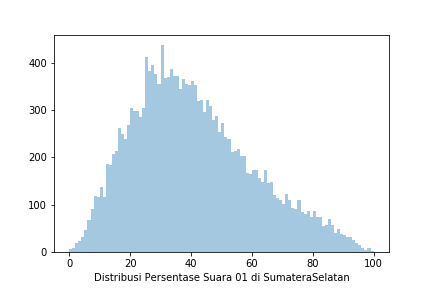

Values plotted in this chart, from the file beside it:
Prop, Kota, Kec, Kel, TPS, 01 KPU, 02 KPU, 01 KawalPemilu, 02 KawalPemilu, 01 KawalPilpres, 02 KawalPilpres, 01 AyoJagaTPS, 02 AyoJagaTPS
SUMATERA SELATAN, KOTA PRABUMULIH, PRABUMULIH UTARA, PASAR PRABUMULIH II, TPS 05, 65, 50, 65, 50, 0, 0, 0, 0
SUMATERA SELATAN, KOTA PALEMBANG, KALIDONI, SEI SELINCAH, TPS 94, 54, 79, 54, 79, 0, 0, 0, 0
SUMATERA SELATAN, MUSI BANYUASIN, LAIS, EPIL, TPS 11, 20, 201, 20, 201, 0, 0, 0, 0
SUMATERA SELATAN, KOTA PAGAR ALAM, DEMPO SELATAN, ATUNG BUNGSU, TPS 04, 45, 50, 45, 50, 0, 0, 0, 0
SUMATERA SELATAN, BANYUASIN, RAMBUTAN, GELEBAK DALAM, TPS 4, 0, 0, 0, 0, 0, 0, 0, 0
SUMATERA SELATAN, MUARA ENIM, MUARA ENIM, PASAR III MUARA ENIM, TPS 06, 0, 0, 0, 0, 0, 0, 0, 0
SUMATERA SELATAN, KOTA PALEMBANG, SUKARAMI, SUKODADI, TPS 46, 69, 76, 0, 0, 0, 0, 0, 0
SUMATERA SELATAN, PENUKAL ABAB LEMATANG ILIR, TALANG UBI, TALANG UBI TIMUR, TPS 12, 122, 66, 0, 0, 0, 0, 0, 0
SUMATERA SELATAN, OGAN KOMERING ULU TIMUR, BUAY MADANG, TEBAT JAYA, TPS 03, 77, 69, 0, 0, 0, 0, 0, 0
SUMATERA SELATAN, OGAN KOMERING ULU SELATAN, PULAU BERINGIN, TANJUNG KARI, TPS 4, 80, 120, 80, 120, 0, 0, 0, 0
SUMATERA SELATAN, LAHAT, PAGAR GUNUNG, SIRING AGUNG, TPS 1, 40, 132, 0, 0, 0, 0, 0, 0
SUMATERA SELATAN, MUARA ENIM, LAWANG KIDUL, KEBAN AGUNG, TPS 26, 0, 0, 0, 0, 0, 0, 0, 0
SUMATERA SELATAN, KOTA PALEMBANG, SEBERANG ULU I, 1 ULU, TPS 04, 0, 0, 0, 0, 0, 0, 0, 0
SUMATERA SELATAN, KOTA LUBUKLINGGAU, LUBUK LINGGAU TIMUR II, DEMPO, TPS 5, 160, 57, 160, 57, 0, 0, 0, 0
SUMATERA SELATAN, KOTA PALEMBANG, ILIR BARAT I, BUKIT LAMA, TPS 083, 73, 152, 73, 152, 0, 0, 0, 0
SUMATERA SELATAN, OGAN KOMERING ILIR, PAMPANGAN, MANGGARIS, TPS 2, 69, 127, 69, 127, 0, 0, 0, 0
SUMATERA SELATAN, OGAN ILIR, PAYARAMAN, SERI KEMBANG III, TPS 2, 61, 174, 61, 174, 0, 0, 0, 0
SUMATERA SELATAN, KOTA PALEMBANG, SEBERANG ULU II, SENTOSA, TPS 15, 0, 0, 0, 0, 0, 0, 0, 0
SUMATERA SELATAN, KOTA PRABUMULIH, CAMBAI, PANGKUL, TPS 01, 28, 144, 28, 144, 0, 0, 0, 0
SUMATERA SELATAN, OGAN KOMERING ULU, MUARA JAYA, KARANG LANTANG, TPS 3, 20, 115, 20, 115, 0, 0, 0, 0
SUMATERA SELATAN, PENUKAL ABAB LEMATANG ILIR, ABAB, BETUNG, TPS 1, 69, 142, 69, 142, 0, 0, 0, 0
SUMATERA SELATAN, OGAN KOMERING ILIR, AIR SUGIHAN, TIRTA MULYA, TPS 5, 146, 21, 146, 21, 0, 0, 0, 0
SUMATERA SELATAN, MUARA ENIM, RAMBANG DANGKU, TANJUNG MENANG, TPS 3, 0, 0, 0, 0, 0, 0, 0, 0
SUMATERA SELATAN, OGAN KOMERING ULU SELATAN, MUARA DUA, PASAR MUARADUA, TPS 35, 109, 103, 109, 103, 0, 0, 0, 0
SUMATERA SELATAN, LAHAT, LAHAT, BANDAR JAYA, TPS 27, 13, 123, 13, 123, 0, 0, 0, 0
SUMATERA SELATAN, OGAN KOMERING ILIR, MESUJI RAYA, KEMANG INDAH, TPS 6, 131, 61, 0, 0, 0, 0, 0, 0
SUMATERA SELATAN, OGAN KOMERING ILIR, SUNGAI MENANG, SUNGAI MENANG, TPS 09, 76, 32, 0, 0, 0, 0, 0, 0
SUMATERA SELATAN, BANYUASIN, BETUNG, LUBUK KARET, TPS 04, 65, 135, 0, 0, 0, 0, 0, 0
SUMATERA SELATAN, OGAN KOMERING ULU SELATAN, WARKUK RANAU SELATAN, REMANAM JAYA, TPS 02, 0, 0, 0, 0, 0, 0, 0, 0
SUMATERA SELATAN, KOTA PALEMBANG, GANDUS, KARANG ANYAR, TPS 02, 76, 141, 76, 141, 0, 0, 0, 0
SUMATERA SELATAN, MUARA ENIM, GELUMBANG, SEGAYAM, TPS 05, 100, 103, 0, 0, 0, 0, 0, 0
SUMATERA SELATAN, BANYUASIN, TUNGKAL ILIR, TELUKTENGGULANG, TPS 9, 68, 18, 0, 0, 0, 0, 0, 0
SUMATERA SELATAN, OGAN KOMERING ULU TIMUR, BELITANG II, TOTO REJO, TPS 8, 0, 0, 0, 0, 0, 0, 0, 0
SUMATERA SELATAN, BANYUASIN, BETUNG, RIMBA ASAM, TPS 04, 0, 0, 0, 0, 0, 0, 0, 0
SUMATERA SELATAN, OGAN KOMERING ULU SELATAN, BUAY PEMACA, SUMBER RINGIN, TPS 5, 47, 100, 47, 100, 0, 0, 0, 0
SUMATERA SELATAN, KOTA PAGAR ALAM, DEMPO TENGAH, KARANG DALO, TPS 02, 58, 127, 0, 0, 0, 0, 0, 0
SUMATERA SELATAN, MUARA ENIM, LUBAI ULU, SUMBER ASRI, TPS 1, 0, 0, 0, 0, 0, 0, 0, 0
SUMATERA SELATAN, OGAN KOMERING ULU, BATURAJA BARAT, KARANG ENDAH, TPS 1, 41, 172, 41, 172, 0, 0, 0, 0
SUMATERA SELATAN, KOTA PALEMBANG, PLAJU, TALANG PUTRI, TPS 34, 0, 0, 0, 0, 0, 0, 0, 0
SUMATERA SELATAN, KOTA PALEMBANG, ILIR TIMUR I, 20 ILIR IV, TPS 38, 0, 0, 0, 0, 0, 0, 0, 0
SUMATERA SELATAN, KOTA PALEMBANG, ILIR TIMUR II, 2 ILIR, TPS 21, 75, 112, 75, 112, 0, 0, 0, 0
SUMATERA SELATAN, BANYUASIN, SUMBER MARGA TELANG, SUMBER JAYA, TPS 13, 57, 131, 57, 131, 0, 0, 0, 0
SUMATERA SELATAN, OGAN KOMERING ULU TIMUR, BELITANG III, DADI REJO, TPS 2, 0, 0, 0, 0, 0, 0, 0, 0
SUMATERA SELATAN, KOTA LUBUKLINGGAU, LUBUK LINGGAU UTARA II, SENALANG, TPS 04, 56, 155, 56, 155, 0, 0, 0, 0
SUMATERA SELATAN, OGAN ILIR, INDRALAYA SELATAN, TEBING GERINTING UTARA, TPS 1, 117, 133, 117, 133, 0, 0, 0, 0
SUMATERA SELATAN, KOTA PALEMBANG, KERTAPATI, KARYA JAYA, TPS 27, 111, 95, 111, 95, 0, 0, 0, 0
SUMATERA SELATAN, MUARA ENIM, LAWANG KIDUL, KEBAN AGUNG, TPS 12, 0, 0, 0, 0, 65, 167, 0, 0
SUMATERA SELATAN, LAHAT, MERAPI SELATAN, LUBUK BETUNG, TPS 4, 38, 133, 38, 133, 0, 0, 0, 0
SUMATERA SELATAN, BANYUASIN, MUARA SUGIHAN, REJO SARI, TPS 5, 149, 104, 149, 104, 0, 0, 0, 0
SUMATERA SELATAN, KOTA PALEMBANG, KERTAPATI, OGAN BARU, TPS 49, 0, 0, 0, 0, 0, 0, 0, 0
SUMATERA SELATAN, BANYUASIN, MUARA PADANG, DAYA UTAMA, TPS 3, 149, 60, 0, 0, 0, 0, 0, 0
SUMATERA SELATAN, KOTA PALEMBANG, JAKABARING, 15 ULU, TPS 43, 0, 0, 0, 0, 0, 0, 0, 0
SUMATERA SELATAN, KOTA LUBUKLINGGAU, LUBUK LINGGAU SELATAN II, SIRING AGUNG, TPS 7, 25, 172, 25, 172, 0, 0, 0, 0
SUMATERA SELATAN, OGAN KOMERING ILIR, TULUNG SELAPAN, SIMPANG TIGA, TPS 4, 130, 10, 130, 10, 0, 0, 0, 0
SUMATERA SELATAN, EMPAT LAWANG, SIKAP DALAM, PUNTANG, TPS 3, 57, 89, 0, 0, 0, 0, 0, 0
SUMATERA SELATAN, OGAN KOMERING ULU TIMUR, MARTAPURA, KOTA BARU, TPS 09, 0, 0, 0, 0, 0, 0, 0, 0
SUMATERA SELATAN, OGAN KOMERING ULU TIMUR, BELITANG MADANG RAYA, TULUS AYU, TPS 01, 0, 0, 0, 0, 0, 0, 0, 0
SUMATERA SELATAN, OGAN KOMERING ILIR, TELUK GELAM, SERIGUNA, TPS 1, 0, 0, 0, 0, 0, 0, 0, 0
SUMATERA SELATAN, KOTA PALEMBANG, SEBERANG ULU II, 16 ULU, TPS 09, 0, 0, 0, 0, 0, 0, 0, 0
SUMATERA SELATAN, LAHAT, KIKIM BARAT, PURWOREJO, TPS 2, 0, 0, 0, 0, 0, 0, 0, 0
... 25,266 more rows
